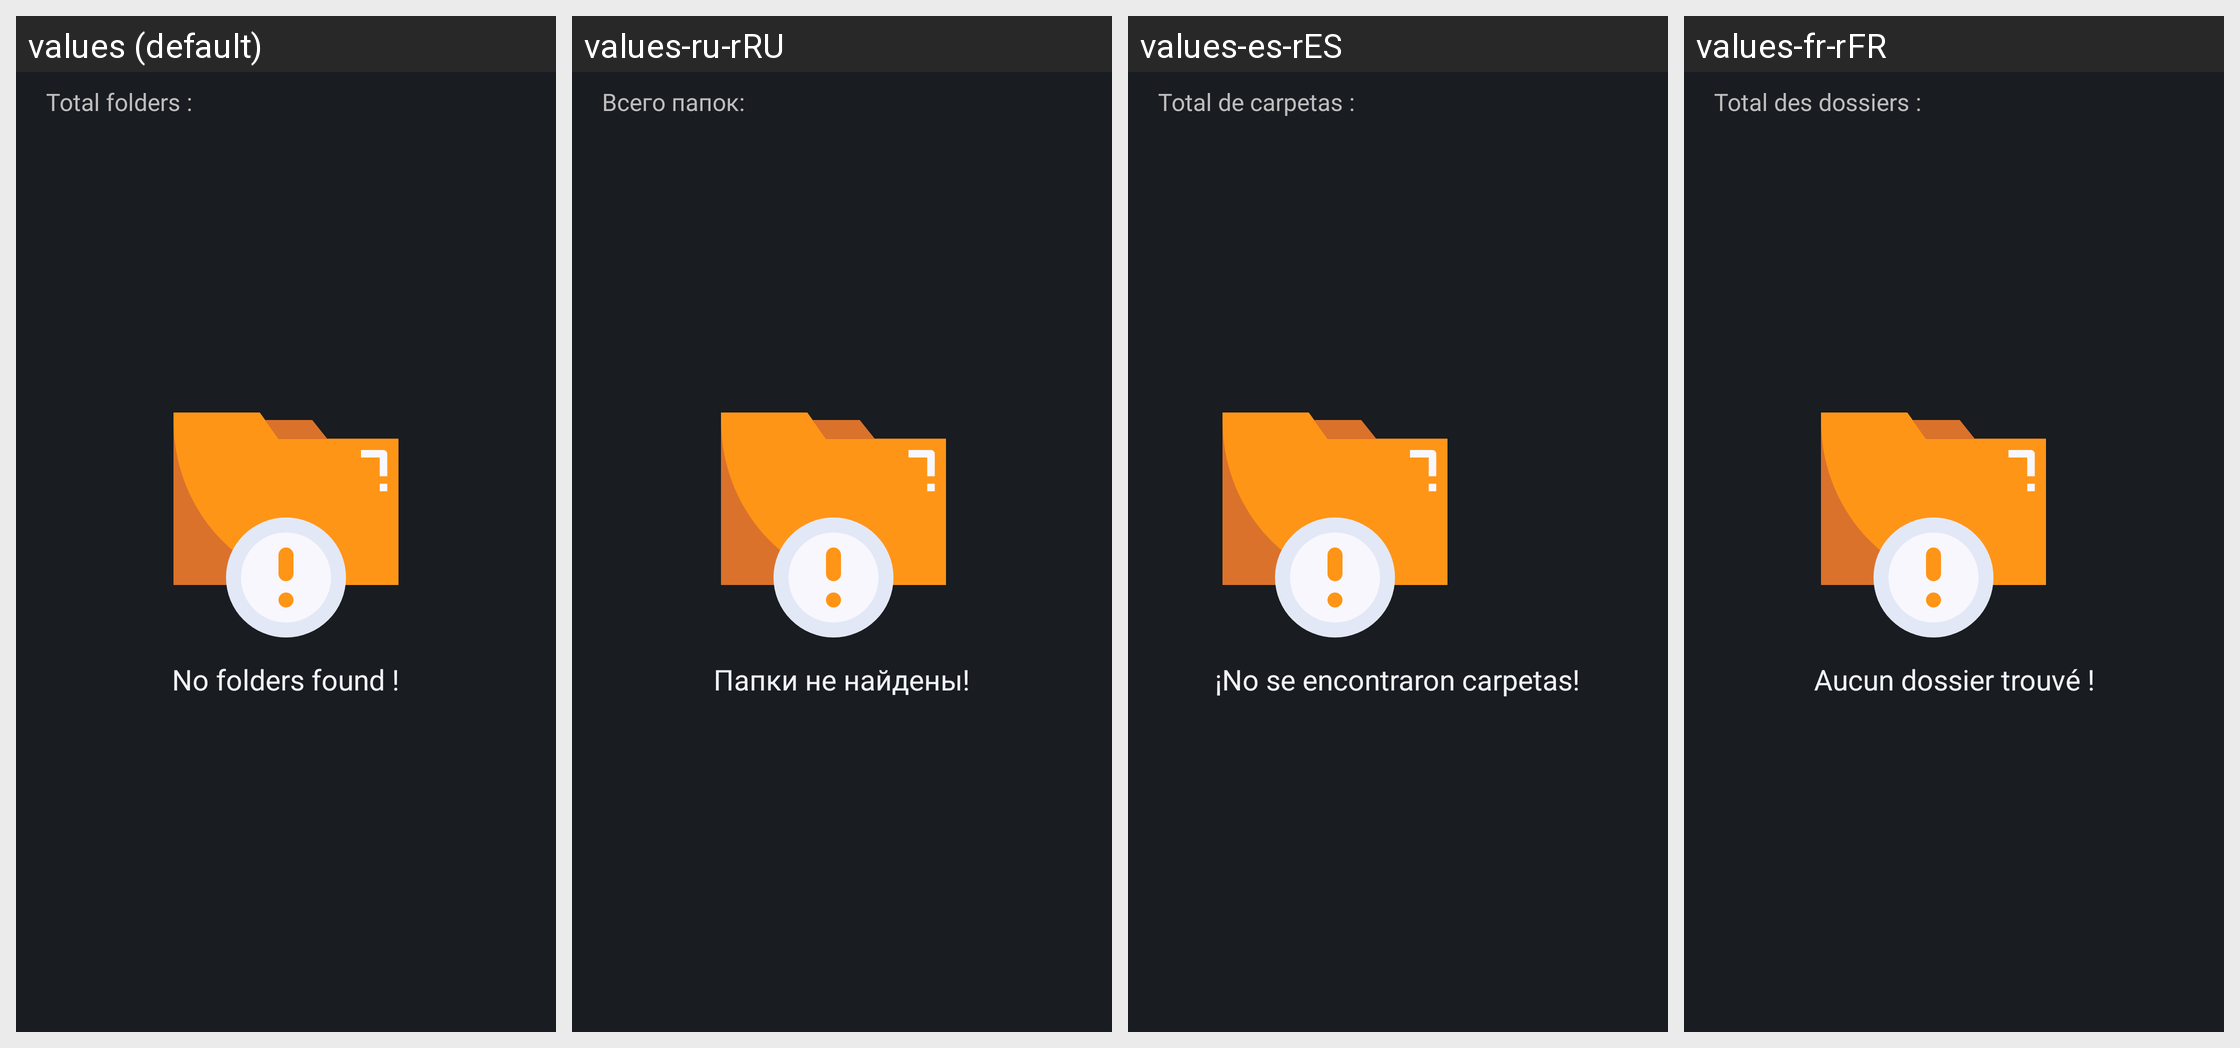

Translations of the strings shown on this Android screen, per locale in the grid:
Android screen res/layout/fragment_folders_of_fragment_music.xml rendered under 4 locales, left to right: values (default), values-ru-rRU, values-es-rES, values-fr-rFR. Device: Nexus 5 (rendered at 1080×1920; each locale shown at half size, 540×960, under a caption strip naming it); theme Base.Theme.MusicPlayer.
Other locales in the repository, not shown: values-de-rDE, values-tr-rTR.
Strings drawn on this screen, with the default value and each locale's value (text and hints the layout hard-codes, and strings that could not be matched under every locale, appear in the picture but are not listed):

foldersFragmentOfFragmentMusic_totalFolders
  values: Total folders :
  values-ru-rRU: Всего папок:
  values-es-rES: Total de carpetas :
  values-fr-rFR: Total des dossiers :

foldersFragmentOfFragmentMusic_No_folders_found
  values: No folders found !
  values-ru-rRU: Папки не найдены!
  values-es-rES: ¡No se encontraron carpetas!
  values-fr-rFR: Aucun dossier trouvé !
